Run: headless pygame with SDL's dummy video driver; simulated clock (each Clock.tick advances the game by its frame time, no real sleeping); random seed 0; keys injected as events and as key.get_pressed() state; mouse plan: one left click at the window centre at the start of phase 2, then a move to the lower-right quarter at the start of phase 3.
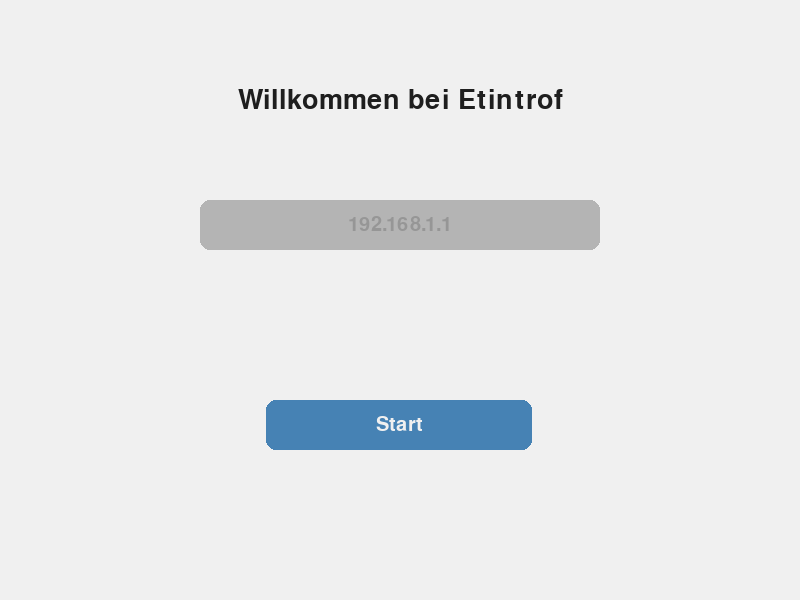
Frame 1 of 4 · flips 1–60 · no input
Frame 2 of 4 · flips 61–180 · clicked the window centre · tapped SPACE, RETURN · held RIGHT (→), D · screen unchanged from frame 1, image omitted
Frame 3 of 4 · flips 181–300 · moved the mouse to the lower-right quarter · held DOWN (↓), S · screen unchanged from frame 2, image omitted
Frame 4 of 4 · flips 301–420 · held LEFT (←), A, UP (↑), W · screen unchanged from frame 3, image omitted

The pygame program that drew these frames:

import pygame

def get_IP():
    # Farben definieren
    WHITE = (240, 240, 240)
    BLACK = (30, 30, 30)
    GRAY = (180, 180, 180)
    BLUE = (70, 130, 180)
    LIGHT_BLUE = (100, 149, 237)
    HOVER_BLUE = (50, 100, 160)

    # Pygame initialisieren
    pygame.init()

    # Fenstergröße und Modus
    WIDTH, HEIGHT = 800, 600
    screen = pygame.display.set_mode((WIDTH, HEIGHT), pygame.RESIZABLE)
    pygame.display.set_caption("Etintrof - Start Screen")
    fullscreen = False

    # Schriftart
    def get_fonts(height):
        return pygame.font.Font(None, height // 20), pygame.font.Font(None, height // 15)

    font, large_font = get_fonts(HEIGHT)

    def get_rects(width, height):
        return (
            pygame.Rect(width // 4, height // 3, width // 2, height // 12),
            pygame.Rect(width // 3, height // 1.5, width // 3, height // 12)
        )

    input_box, button_box = get_rects(WIDTH, HEIGHT)

    ip_address = ""
    running = True
    active = False
    placeholder = "192.168.1.1"

    while running:
        screen.fill(WHITE)

        # Begrüßungstext aktualisieren
        text_begruesung = large_font.render("Willkommen bei Etintrof", True, BLACK)
        textRect_begruesung = text_begruesung.get_rect(center=(WIDTH // 2, HEIGHT // 6))
        screen.blit(text_begruesung, textRect_begruesung)

        mouse_x, mouse_y = pygame.mouse.get_pos()
        hover = button_box.collidepoint(mouse_x, mouse_y)

        # Ereignisse verarbeiten
        for event in pygame.event.get():
            if event.type == pygame.QUIT:
                pygame.quit()
                return None
            elif event.type == pygame.KEYDOWN:
                # Globale Tastenkürzel
                if event.key == pygame.K_ESCAPE:
                    pygame.quit()
                    return None
                elif event.key == pygame.K_F11:
                    fullscreen = not fullscreen
                    if fullscreen:
                        screen = pygame.display.set_mode((0, 0), pygame.FULLSCREEN)
                    else:
                        screen = pygame.display.set_mode((WIDTH, HEIGHT), pygame.RESIZABLE)
                    WIDTH, HEIGHT = screen.get_size()
                    font, large_font = get_fonts(HEIGHT)
                    input_box, button_box = get_rects(WIDTH, HEIGHT)
                # Verarbeitung der IP-Eingabe, wenn das Eingabefeld aktiv ist
                elif active:
                    if event.key == pygame.K_RETURN:
                        return ip_address if ip_address else placeholder
                    elif event.key == pygame.K_BACKSPACE:
                        ip_address = ip_address[:-1]
                    else:
                        ip_address += event.unicode  # Zeichen hinzufügen

            elif event.type == pygame.VIDEORESIZE:
                WIDTH, HEIGHT = event.w, event.h
                screen = pygame.display.set_mode((WIDTH, HEIGHT), pygame.RESIZABLE)
                font, large_font = get_fonts(HEIGHT)
                input_box, button_box = get_rects(WIDTH, HEIGHT)
            elif event.type == pygame.MOUSEBUTTONDOWN:
                if input_box.collidepoint(event.pos):
                    active = True
                else:
                    active = False
                if button_box.collidepoint(event.pos):
                    return ip_address if ip_address else placeholder

        # Input-Feld zeichnen
        pygame.draw.rect(screen, LIGHT_BLUE if active else GRAY, input_box, border_radius=10)
        display_text = ip_address if ip_address else placeholder
        text_color = BLACK if ip_address else (150, 150, 150)  # Grauer Text, wenn keine Eingabe
        text_surface = font.render(display_text, True, text_color)
        text_rect = text_surface.get_rect(center=input_box.center)
        screen.blit(text_surface, text_rect)

        # Start-Button zeichnen
        pygame.draw.rect(screen, HOVER_BLUE if hover else BLUE, button_box, border_radius=10)
        button_text = font.render("Start", True, WHITE)
        text_rect = button_text.get_rect(center=button_box.center)
        screen.blit(button_text, text_rect)

        pygame.display.flip()


# Teste die Funktion nur, wenn dieses Skript direkt ausgeführt wird
if __name__ == "__main__":
    print(get_IP())
